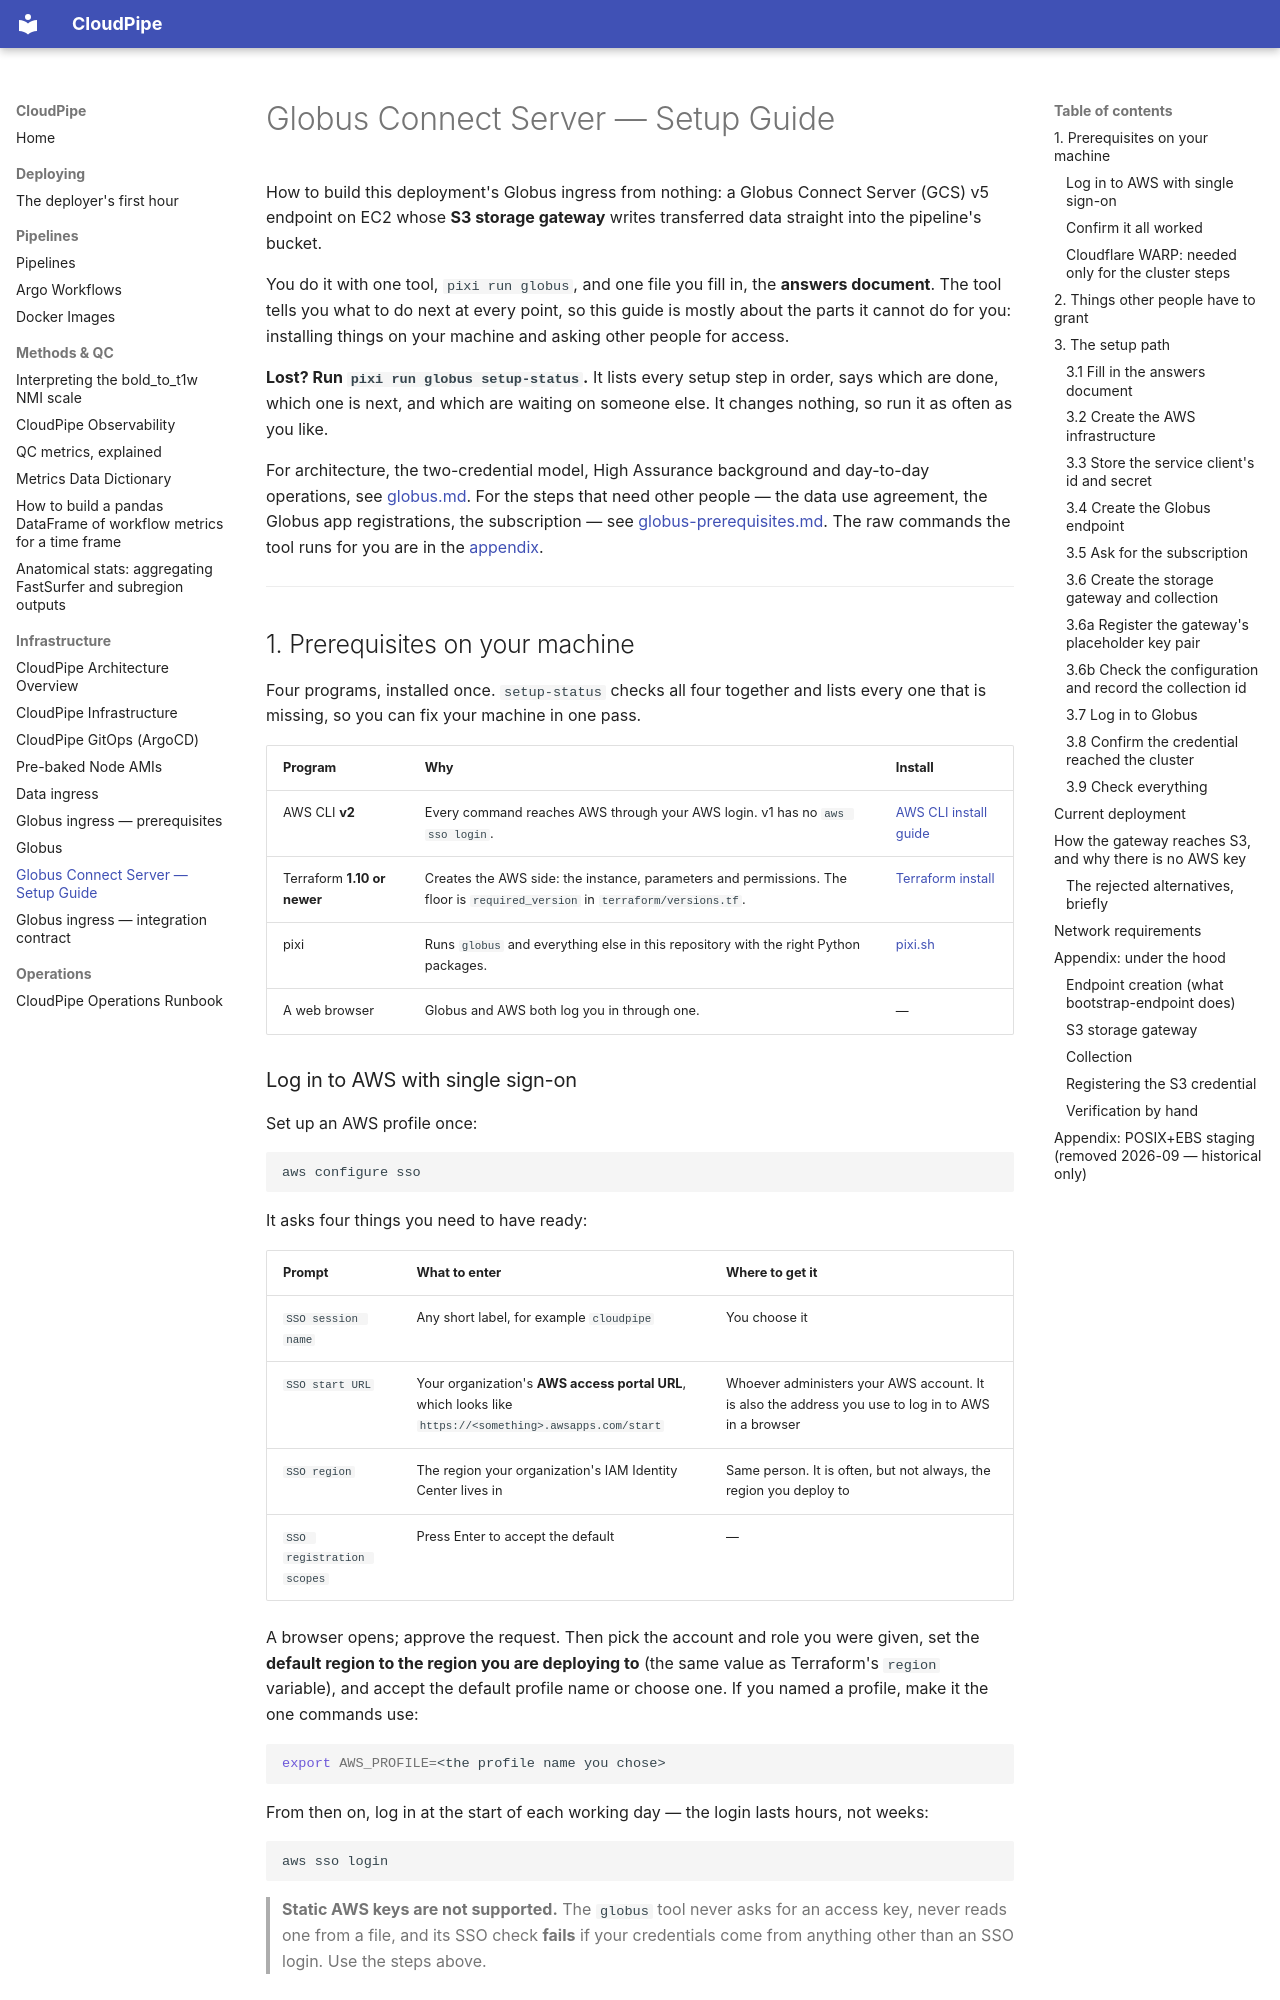

repository: jrussell9000/cloudpipe · page: globus-setup/index.html · generator: mkdocs

# Globus Connect Server — Setup Guide

How to build this deployment's Globus ingress from nothing: a Globus Connect Server
(GCS) v5 endpoint on EC2 whose **S3 storage gateway** writes transferred data
straight into the pipeline's bucket.

You do it with one tool, `pixi run globus`, and one file you fill in, the
**answers document**. The tool tells you what to do next at every point, so this
guide is mostly about the parts it cannot do for you: installing things on your
machine and asking other people for access.

**Lost? Run `pixi run globus setup-status`.** It lists every setup step in order,
says which are done, which one is next, and which are waiting on someone else.
It changes nothing, so run it as often as you like.

For architecture, the two-credential model, High Assurance background and
day-to-day operations, see [globus.md](globus.md). For the steps that need other
people — the data use agreement, the Globus app registrations, the subscription —
see [globus-prerequisites.md](globus-prerequisites.md). The raw commands the tool
runs for you are in the [appendix](#appendix-under-the-hood).

---

## 1. Prerequisites on your machine

Four programs, installed once. `setup-status` checks all four together and lists
every one that is missing, so you can fix your machine in one pass.

| Program | Why | Install |
|---|---|---|
| AWS CLI **v2** | Every command reaches AWS through your AWS login. v1 has no `aws sso login`. | [AWS CLI install guide](https://docs.aws.amazon.com/cli/latest/userguide/getting-started-install.html) |
| Terraform **1.10 or newer** | Creates the AWS side: the instance, parameters and permissions. The floor is `required_version` in `terraform/versions.tf`. | [Terraform install](https://developer.hashicorp.com/terraform/install) |
| pixi | Runs `globus` and everything else in this repository with the right Python packages. | [pixi.sh](https://pixi.sh) |
| A web browser | Globus and AWS both log you in through one. | — |

### Log in to AWS with single sign-on

Set up an AWS profile once:

```bash
aws configure sso
```

It asks four things you need to have ready:

| Prompt | What to enter | Where to get it |
|---|---|---|
| `SSO session name` | Any short label, for example `cloudpipe` | You choose it |
| `SSO start URL` | Your organization's **AWS access portal URL**, which looks like `https://<something>.awsapps.com/start` | Whoever administers your AWS account. It is also the address you use to log in to AWS in a browser |
| `SSO region` | The region your organization's IAM Identity Center lives in | Same person. It is often, but not always, the region you deploy to |
| `SSO registration scopes` | Press Enter to accept the default | — |

A browser opens; approve the request. Then pick the account and role you were
given, set the **default region to the region you are deploying to** (the same
value as Terraform's `region` variable), and accept the default profile name or choose one.
If you named a profile, make it the one commands use:

```bash
export AWS_PROFILE=<the profile name you chose>
```

From then on, log in at the start of each working day — the login lasts hours,
not weeks:

```bash
aws sso login
```

> **Static AWS keys are not supported.** The `globus` tool never asks for an
> access key, never reads one from a file, and its SSO check **fails** if your
> credentials come from anything other than an SSO login. Use the steps above.

### Confirm it all worked

```bash
pixi run globus doctor
```

The first check is your machine: it names anything missing and what to do about
it. The later checks will fail until you have built something — that is expected
on a first run. `setup-status` shows the same prerequisites as its first four
steps.
